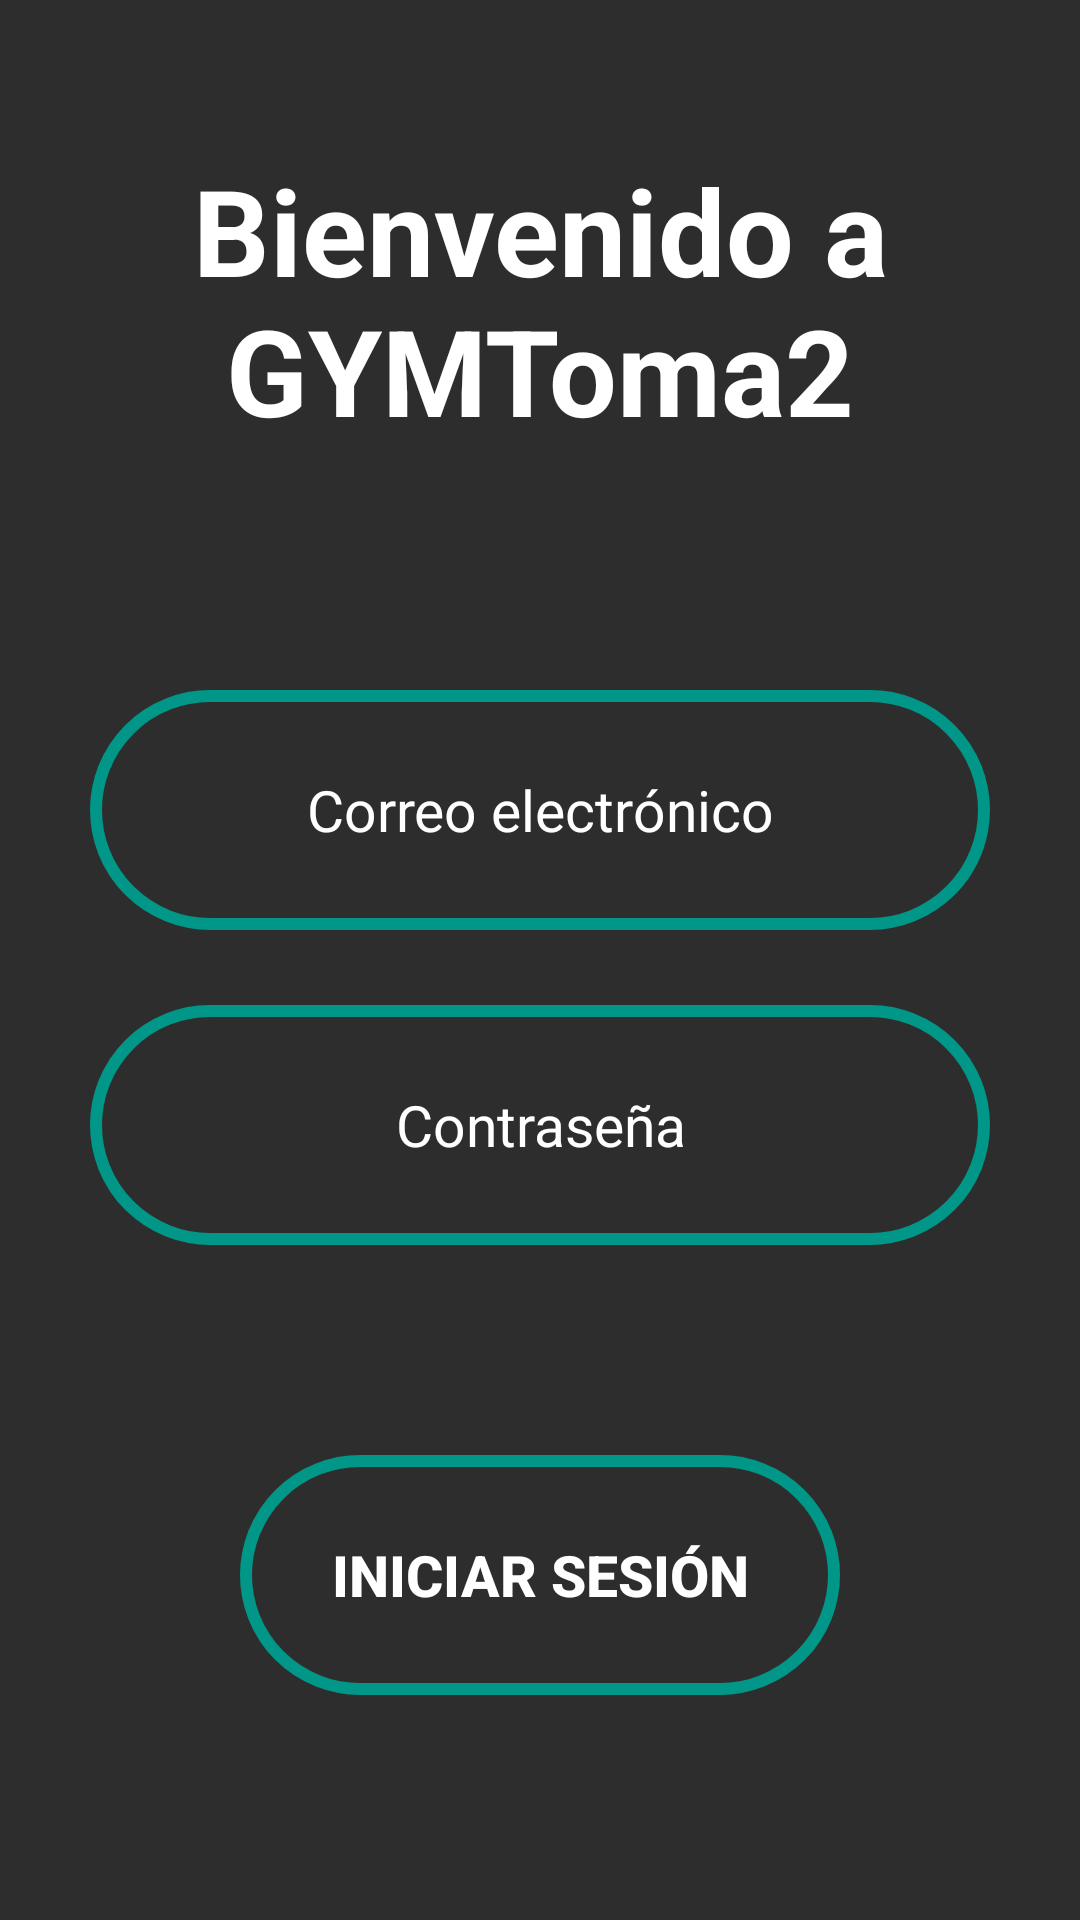

Layout XML and referenced resources for this Android screen:
<!-- AndroidManifest.xml: application theme Theme.RunConCola -->
<!-- res/layout/activity_login.xml -->
<?xml version="1.0" encoding="utf-8"?>
<LinearLayout xmlns:android="http://schemas.android.com/apk/res/android" xmlns:app="http://schemas.android.com/apk/res-auto"
    xmlns:tools="http://schemas.android.com/tools"
    android:id="@+id/layout_login"
    android:layout_width="match_parent"
    android:layout_height="match_parent"
    android:orientation="vertical"
    android:background="@color/background_one"
    tools:context=".activity.Login">

    <TextView
        android:id="@+id/text_login_view"
        android:layout_width="match_parent"
        android:layout_height="wrap_content"
        android:gravity="center"
        android:layout_gravity="center"
        android:textColor="@color/white"
        android:layout_marginTop="@dimen/X50X"
        android:layout_marginBottom="@dimen/X80X"
        android:textSize="@dimen/S40S"
        android:text="@string/login_view"
        android:textStyle="bold"/>

    <EditText
        android:id="@+id/edit_text_email_login"
        android:layout_width="@dimen/X300X"
        android:layout_height="@dimen/X80X"
        android:gravity="center"
        android:layout_gravity="center"
        android:hint="@string/email_login"
        android:textColorHint="@color/white"
        android:maxLength="45"
        android:textSize="@dimen/S19S"
        android:background="@drawable/button_style3"
        android:textColor="@color/white"/>

    <EditText
        android:id="@+id/edit_text_password_login"
        android:layout_width="@dimen/X300X"
        android:layout_height="@dimen/X80X"
        android:gravity="center"
        android:layout_gravity="center"
        android:hint="@string/password_login"
        android:textColorHint="@color/white"
        android:maxLength="45"
        android:textSize="@dimen/S19S"
        android:layout_marginTop="@dimen/X25X"
        android:background="@drawable/button_style3"
        android:textColor="@color/white"
        android:inputType="textPassword" />

    <androidx.appcompat.widget.AppCompatButton
        android:id="@+id/button_to_options"
        android:layout_width="@dimen/X200X"
        android:layout_height="@dimen/X80X"
        android:layout_marginTop="@dimen/X70X"
        android:text="@string/button_login"
        android:textStyle="bold"
        android:textSize="@dimen/S19S"
        android:layout_gravity="center"
        android:gravity="center"
        android:background="@drawable/button_style3"
        android:textColor="@color/white" />

</LinearLayout>
<!-- resources referenced by this layout -->
<resources>
  <color name="background_one">#2E2D2D</color>
  <color name="white">#FFFFFFFF</color>
  <dimen name="S19S">19sp</dimen>
  <dimen name="S40S">40sp</dimen>
  <dimen name="X200X">200dp</dimen>
  <dimen name="X25X">25dp</dimen>
  <dimen name="X300X">300dp</dimen>
  <dimen name="X50X">50dp</dimen>
  <dimen name="X70X">70dp</dimen>
  <dimen name="X80X">80dp</dimen>
  <!-- drawable button_style3 (drawable) -->
  <?xml version="1.0" encoding="utf-8"?>
  <shape xmlns:android="http://schemas.android.com/apk/res/android"
      android:shape="rectangle">
      <corners
          android:radius="50dp" />
      <stroke
          android:color="#FF009688"
          android:width="4dp"
          />
  
  
  </shape>
  <string name="button_login">Iniciar sesión</string>
  <string name="email_login">Correo electrónico</string>
  <string name="login_view">Bienvenido a GYMToma2</string>
  <string name="password_login">Contraseña</string>
  <style name="Theme.RunConCola" parent="Theme.MaterialComponents.DayNight.NoActionBar">
          
          <item name="colorPrimary">#2E2D2D</item>
          <item name="colorPrimaryVariant">@color/purple_700</item>
          <item name="colorOnPrimary">@color/white</item>
          
          <item name="colorSecondary">@color/teal_200</item>
          <item name="colorSecondaryVariant">@color/teal_700</item>
          <item name="colorOnSecondary">@color/black</item>
          
          <item name="android:statusBarColor">#2E2D2D</item>
          
      </style>
  <color name="purple_700">#FF3700B3</color>
  <color name="teal_200">#FF03DAC5</color>
  <color name="teal_700">#FF018786</color>
  <color name="black">#FF000000</color>
</resources>
